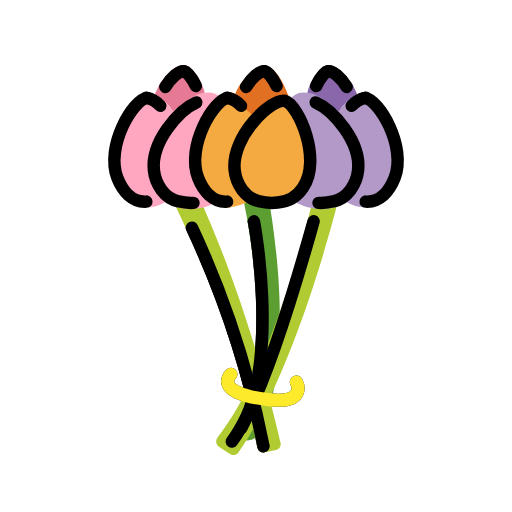
t = 0.00 s
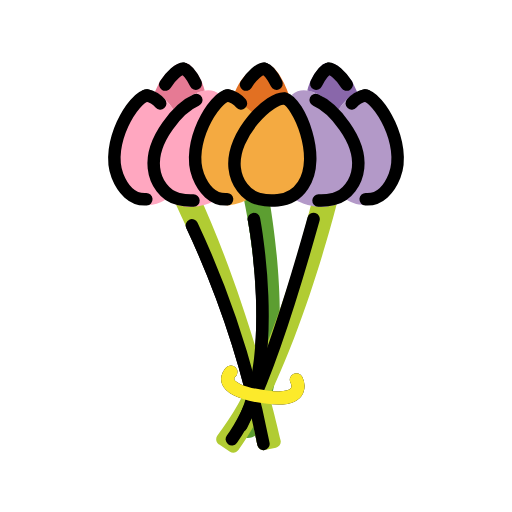
t = 0.48 s
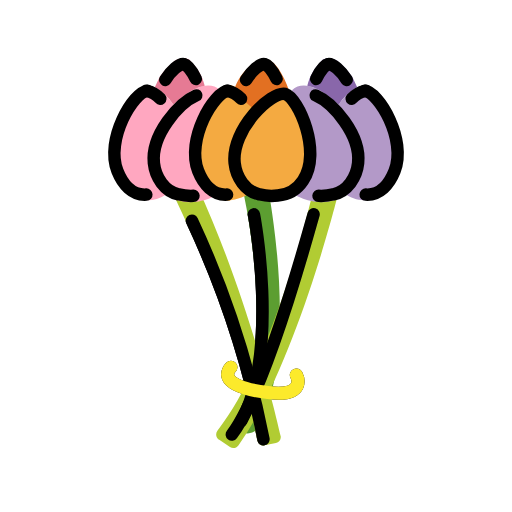
t = 1.43 s
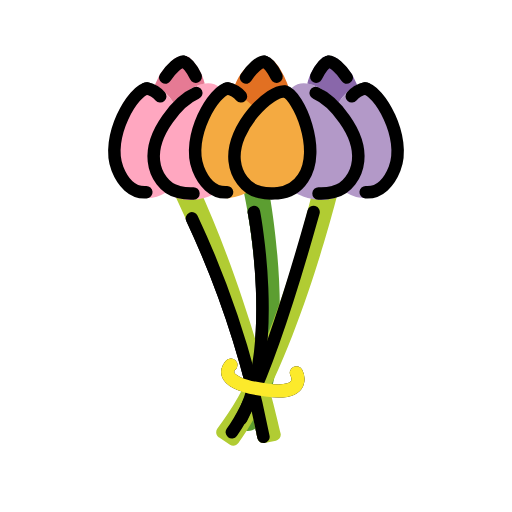
t = 1.90 s
t = 2.38 s: frame unchanged from t = 1.43 s, image omitted
t = 3.33 s: frame unchanged from t = 0.48 s, image omitted

The animated SVG that drew these frames (rendered in a browser with its animation timeline set to each time). Animation: 1 SMIL element (animateTransform=1); one cycle of 3.80 s, repeats indefinitely.

<?xml version='1.0' encoding='utf-8'?>
<svg xmlns="http://www.w3.org/2000/svg" id="emoji" viewBox="-5 -5 82 82" width="200" height="200" role="img">
  <title>OpenMoji: bouquet</title><g><g id="line-supplement">
    <path fill="none" stroke="#000" stroke-linecap="round" stroke-linejoin="round" stroke-width="2" d="m37.1939,66.4663c-2.3761-12.0905-6.2225-23.8449-11.4534-35.0012" />
    <path fill="none" stroke="#000" stroke-linecap="round" stroke-linejoin="round" stroke-width="2" d="m35.6613,30.4548s4.1766,21.6262-2.0021,33.0812" />
    <path fill="none" stroke="#000" stroke-linecap="round" stroke-linejoin="round" stroke-width="2" d="m46.7181,30.4548s-5.3346,22.94-14.5865,35.2644" />
    <path fill="none" stroke="#000" stroke-linecap="round" stroke-linejoin="round" stroke-width="2.1049" d="m31.9765,54.9543s-3.0829,2.95,5.9207,4.0468c6.4239.7826,4.5685-2.8057,4.5685-2.8057" />
  </g>
  <g id="color">
    <path fill="#5c9e31" d="m34.6845,65.5361c-1.1046-.0009-1.9993-.897-1.9984-2.0016.0003-.3308.0826-.6564.2396-.9476,6.4991-11.421,1.1687-35.079,1.1287-35.288-.2093-1.0846.5003-2.1335,1.5849-2.3428,1.0846-.2093,2.1335.5003,2.3428,1.585.1758.9111,4.9085,25.9989-1.5349,37.9443-.3494.6479-1.0265,1.0516-1.7627,1.0507Z" />
    <path fill="#b1cc33" d="m31.8326,67.7258c.4501.2763,1.0371.1597,1.3474-.2678,9.1227-12.83,15.7884-39.4851,16.0058-40.42.2502-1.076-.4192-2.1511-1.4951-2.4014-1.076-.2502-2.1511.4192-2.4014,1.4951-.0506.22-5.8561,26.6265-15.47,38.9794-.3301.442-.2394,1.0679.2026,1.3981.03.0224.0612.0431.0934.0619l1.7173,1.1546Z" />
    <path fill="#b1cc33" d="m39.1973,67.0755c.5159-.1015.8519-.6021.7504-1.118-.0016-.0081-.0033-.0162-.0051-.0242-.9945-4.4153-5.5785-23.2177-13.42-40.1127-.4682-1.0036-1.6614-1.4376-2.665-.9693-.0999.0466-.1957.1014-.2866.1637-.8056.5952-1.0725,1.68-.6352,2.5811,3.3473,7.2972,5.4282,11.218,8.1834,19.046,2.8281,8.035,4.2236,16.2031,5.1338,20.092.1198.503.6181.8194,1.1243.7137l1.82-.3723Z" />
    <path fill="#b399c8" d="m41.817,27.123s6.0374,3.9174,10.18-1.4008-2.9863-13.0114-2.9863-13.0114c0,0-4.5943-4.6622-7.2593-2.143,0,0,5.4376,9.2578,2.9326,13.2426-2.5035,3.9821-2.867,3.3126-2.867,3.3126Z" />
    <path fill="#b399c8" d="m50.0217,27.0109c2.2638,1.8432,5.5933,1.5023,7.4365-.7616.1243-.1527.24-.3122.3465-.4777,3.5786-4.66.33-10.9931.33-10.9931,0,0-1.7291-4.2453-4.2774-4.8885s-5.1918,3.8539-5.1918,3.8539c0,0,6.5567,7.2942,1.3562,13.267Z" />
    <path fill="#8967aa" d="m49.215,12.9152s-2.5449-2.6213-5-3.0472c.3986-1.6425,1.2936-3.1223,2.5633-4.238.7375-.2984,1.5751-.2108,2.235.2337.9242.7443,1.7382,1.6159,2.4176,2.5888l.754,1.6058c-1.1979.7094-2.2146,1.6874-2.9699,2.8569Z" />
    <path fill="#ffa7c0" d="m27.3162,23.81c-2.505-3.9848,2.9326-13.2426,2.9326-13.2426-2.665-2.5192-7.2593,2.143-7.2593,2.143,0,0-7.1287,7.6932-2.9863,13.0114s10.18,1.4008,10.18,1.4008c0,0-.3632.6699-2.867-3.3126Z" />
    <path fill="#ffa7c0" d="m23.3345,13.7439s-2.6435-4.4971-5.1918-3.8539-4.2776,4.8885-4.2776,4.8885c0,0-3.2484,6.3332.33,10.9931,1.5794,2.4552,4.8501,3.1652,7.3053,1.5858.1656-.1065.3251-.2222.4777-.3465-5.2003-5.9728,1.3564-13.267,1.3564-13.267Z" />
    <path fill="#e67a94" d="m19.8151,10.0583l.754-1.6058c.6794-.9729,1.4934-1.8445,2.4176-2.5888.6599-.4445,1.4975-.5321,2.235-.2337,1.2698,1.1156,2.1649,2.5954,2.5635,4.238-2.4553.4259-5,3.0472-5,3.0472-.7554-1.1695-1.7722-2.1475-2.9701-2.8569Z" />
    <path fill="#f4aa41" d="m35.8811,13.2113c-1.6425,1.518-3.6864,5.5415-3.771,7.1322-.1445,2.7169-.0536,3.3326,1.4953,5.9309.1783.2991.36.2716.9114.7035.7524.5892-2.82,1.282-2.82,1.282-2.2728.1605-3.7376-2.3027-4.578-4.4424-2.0163-5.1337,2.516-13.92,4.7889-14.08,0,0,1.2362.1488,4.3213,3.0765l-.3479.3973Z" />
    <path fill="#f4aa41" d="m40.5968,11.977c1.9846.5944,5.4435,8.6057,2.6394,12.71-.8333,1.2701-2.206,2.0846-3.72,2.2074-.9095.1197-1.8336.0597-2.72-.1767h0c-2.0287-.42-3.39-2.5163-3.6055-4.5768-.5172-4.9436,5.3776-10.5838,7.4062-10.1638" />
    <path fill="#e27022" d="m33.95,9.7953c1.0766-1.7282,2.5759-2.9937,3.3718-2.9022" />
    <path fill="#e27022" d="m35.9062,13.8005s-3.181-2.7028-3.3862-2.7905c-.25-.1074.6713-3.36,3.7143-5.2035s5.1841,5.1835,5.1841,5.1835l-1.5056.2149c-.243.0339-.4753.1217-.68.2569-.9222.6096-3.3266,2.3387-3.3266,2.3387Z" />
    <path fill="none" stroke="#000" stroke-linecap="round" stroke-linejoin="round" stroke-width="2" d="m37.1939,66.4663c-2.3761-12.0905-6.2225-23.8449-11.4534-35.0012" />
    <path fill="none" stroke="#000" stroke-linecap="round" stroke-linejoin="round" stroke-width="2" d="m35.6613,30.4548s4.1766,21.6262-2.0021,33.0812" />
    <path fill="none" stroke="#000" stroke-linecap="round" stroke-linejoin="round" stroke-width="2" d="m45.2181,30.4548c-.903,3.1511-7.6981,28.0865-13.0865,35.2644" />
    <path fill="none" stroke="#fcea2b" stroke-linecap="round" stroke-linejoin="round" stroke-width="2.1049" d="m31.9765,54.9543s-3.0829,2.95,5.9207,4.0468c6.4239.7826,4.5685-2.8057,4.5685-2.8057" />
  </g>
  <g id="line">
    <path fill="none" stroke="#000" stroke-linecap="round" stroke-linejoin="round" stroke-width="2" d="m40.6573,11.1693c2.1643.6482,5.9363,9.3848,2.8784,13.8606-.9087,1.3851-2.4057,2.2733-4.0568,2.4072-.9919.1306-1.9998.0651-2.9664-.1927h0c-2.2123-.458-3.6969-2.7441-3.9319-4.9911-.5641-5.3912,5.8643-11.542,8.0767-11.084" />
    <path fill="none" stroke="#000" stroke-linecap="round" stroke-linejoin="round" stroke-width="2" d="m34.4076,8.9219c.9368-1.5038,2.2414-2.6049,2.9339-2.5253" />
    <path fill="none" stroke="#000" stroke-linecap="round" stroke-linejoin="round" stroke-width="2" d="m37.3415,6.3966c.5485.1119,1.3515,1.09,1.9495,2.3752" />
    <path fill="none" stroke="#000" stroke-linecap="round" stroke-linejoin="round" stroke-width="2" d="m31.3693,27.29c-2.2541.1518-3.801-1.669-4.63-3.7707-1.9886-5.0427,2.5558-12.6916,4.81-12.8434" />
    <path fill="none" stroke="#000" stroke-linecap="round" stroke-linejoin="round" stroke-width="2" d="m31.3726,10.6634c.8649.1602,1.65.6086,2.2274,1.2722" />
    <path fill="none" stroke="#000" stroke-linecap="round" stroke-linejoin="round" stroke-width="2" d="m46.0133,27.4921c.8108.0431,1.6233-.0405,2.4083-.2476h0c2.2123-.458,3.6969-2.7441,3.9319-4.9911.477-4.559-4.0464-9.6612-6.7921-10.8508" />
    <path fill="none" stroke="#000" stroke-linecap="round" stroke-linejoin="round" stroke-width="2" d="m50.5265,8.9219c-.9365-1.5038-2.2414-2.6049-2.9339-2.5253" />
    <path fill="none" stroke="#000" stroke-linecap="round" stroke-linejoin="round" stroke-width="2" d="m47.5926,6.3966c-.5485.1119-1.3515,1.09-1.95,2.3752" />
    <path fill="none" stroke="#000" stroke-linecap="round" stroke-linejoin="round" stroke-width="2" d="m53.5648,27.29c2.2541.1518,3.801-1.669,4.63-3.7707,1.9886-5.0427-2.5558-12.6916-4.81-12.8434" />
    <path fill="none" stroke="#000" stroke-linecap="round" stroke-linejoin="round" stroke-width="2" d="m53.5615,10.6634c-.8649.1602-1.65.6086-2.2274,1.2722" />
    <path fill="none" stroke="#000" stroke-linecap="round" stroke-linejoin="round" stroke-width="2" d="m26.4386,11.4026c-2.7457,1.19-7.2691,6.2918-6.7921,10.8508.235,2.247,1.72,4.5331,3.9319,4.9911h0c.785.2071,1.5975.2907,2.4083.2476" />
    <path fill="none" stroke="#000" stroke-linecap="round" stroke-linejoin="round" stroke-width="2" d="m24.4074,6.3966c-.6925-.08-1.9971,1.0215-2.9339,2.5253" />
    <path fill="none" stroke="#000" stroke-linecap="round" stroke-linejoin="round" stroke-width="2" d="m26.3569,8.7718c-.598-1.2856-1.401-2.2633-1.95-2.3752" />
    <path fill="none" stroke="#000" stroke-linecap="round" stroke-linejoin="round" stroke-width="2" d="m18.6154,10.676c-2.2542.1518-6.7986,7.8007-4.81,12.8434.8288,2.1017,2.3757,3.9225,4.63,3.7707" />
    <path fill="none" stroke="#000" stroke-linecap="round" stroke-linejoin="round" stroke-width="2" d="m20.6659,11.9356c-.5774-.6636-1.3625-1.112-2.2274-1.2722" />
  </g>
<animateTransform attributeName="transform" type="translate" values="0 0;0 -1.5;0 0" dur="3.8s" repeatCount="indefinite" /></g></svg>
